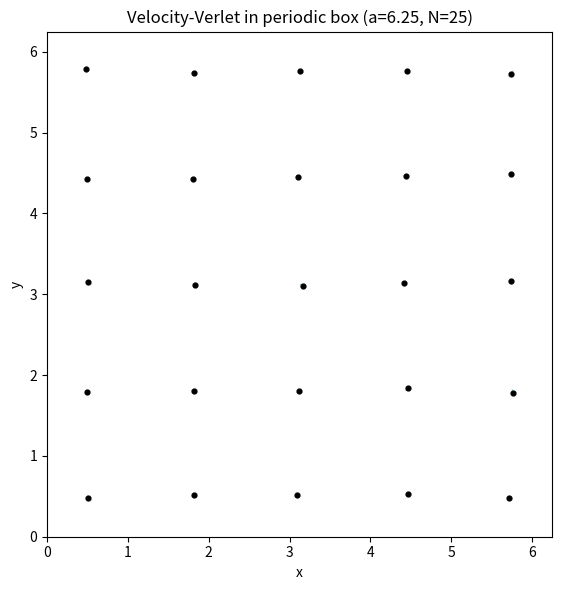

Write the Python code that produced this figure. (Note: this script raises an exception after producing the figure.)
import matplotlib
matplotlib.use("Agg")
import matplotlib.pyplot as plt
import numpy as np

# -------------------------------------------------------------------------
# Model: unit-mass particles in a periodic box of side a.
# Each particle obeys d^2 x_i/dt^2 = sum_j F(r_ij) * (unit vector i<-j),
# with the Lennard-Jones-type pair force magnitude F(r) = 1/r^13 - 1/r^7.
# The separation used is the minimum-image separation (nearest periodic copy).
# -------------------------------------------------------------------------

def bc_periodic(x, a):
    # Folding rule: bring a coordinate back into [0, a) by removing whole boxes.
    # Applied to POSITIONS only, never to velocities.
    return x - np.floor(x / a) * a


def min_image(dx, a):
    # Minimum-image convention: shift the separation into (-a/2, a/2]
    # so we always interact with the nearest periodic copy.
    return dx - np.round(dx / a) * a


def lj_force_magnitude(r):
    # Pair force magnitude F(r) = 1/r^13 - 1/r^7.
    return 1.0 / r**13 - 1.0 / r**7


def compute_forces(pos, a):
    # Sum pairwise forces on every particle, using minimum-image separations.
    n = pos.shape[0]
    forces = np.zeros_like(pos)
    for i in range(n):
        for j in range(n):
            if i == j:
                continue
            # separation vector from j to i, folded to nearest image
            d = min_image(pos[i] - pos[j], a)
            r = np.sqrt(np.sum(d * d))
            if r < 1e-12:            # guard against coincident particles
                continue
            Fmag = lj_force_magnitude(r)   # scalar force magnitude
            forces[i] += Fmag * (d / r)    # project along the unit separation
    return forces


def velocity_verlet_step(pos, vel, a, dt):
    # One explicit velocity-Verlet step (written out, not a library call).
    # 1) forces (=accelerations, since unit mass) at the current positions
    acc = compute_forces(pos, a)
    # 2) half-kick the velocities
    vel_half = vel + 0.5 * dt * acc
    # 3) drift the positions with the half-step velocity
    pos_new = pos + dt * vel_half
    # 4) apply the periodic-boundary correction to POSITIONS only
    pos_new = bc_periodic(pos_new, a)
    # 5) forces at the new positions
    acc_new = compute_forces(pos_new, a)
    # 6) second half-kick to complete the velocity update
    vel_new = vel_half + 0.5 * dt * acc_new
    return pos_new, vel_new


# -------------------------------------------------------------------------
# Run from 5C.5: box side a = 6.25, N = 25 particles.
# -------------------------------------------------------------------------
a = 6.25
N = 25
dt = 0.001

rng = np.random.default_rng(0)
# start particles on a slightly perturbed 5x5 grid so they are not coincident
grid = np.linspace(0.5, a - 0.5, 5)
gx, gy = np.meshgrid(grid, grid)
pos = np.column_stack([gx.ravel(), gy.ravel()]) + 0.01 * rng.standard_normal((N, 2))
pos = bc_periodic(pos, a)
vel = 0.1 * rng.standard_normal((N, 2))

# integrate a short trajectory
n_steps = 200
traj = np.empty((n_steps + 1, N, 2))
traj[0] = pos
for k in range(n_steps):
    pos, vel = velocity_verlet_step(pos, vel, a, dt)
    traj[k + 1] = pos

# confirm all positions stayed inside the box during the whole run
print("Box side a:", a)
print("Number of particles N:", N)
print("Min position over trajectory:", float(traj.min()))
print("Max position over trajectory:", float(traj.max()))
print("All positions inside [0, a):", bool(traj.min() >= 0.0 and traj.max() < a))

# -------------------------------------------------------------------------
# CHECK 1: a single particle stepping past a wall reappears on the opposite side.
# Place it near the far x-wall with an outward velocity so one drift crosses it.
# -------------------------------------------------------------------------
p1 = np.array([[a - 0.05, a / 2]])   # just inside the +x wall
v1 = np.array([[5.0, 0.0]])          # moving toward and past the wall
raw_x = p1[0, 0] + dt * (v1[0, 0])   # naive un-folded x after a drift (approx)
p1_new, v1_new = velocity_verlet_step(p1, v1, a, dt)
print("\nCHECK 1 (wall crossing):")
print("x before step:", float(p1[0, 0]))
print("x un-folded (would exceed a):", float(raw_x))
print("x after folding:", float(p1_new[0, 0]))
print("Reappeared on opposite (low-x) side:", bool(p1_new[0, 0] < a / 2))

# -------------------------------------------------------------------------
# CHECK 2: a particle leaving one side reappears on the opposite side,
# and its velocity is NOT wrapped (velocities only change via the kicks).
# Compare a folded position with the un-folded reference differing by one box.
# -------------------------------------------------------------------------
p2 = np.array([[0.02, a / 2]])       # just inside the -x wall
v2 = np.array([[-5.0, 0.0]])         # moving out through the -x wall
p2_new, v2_new = velocity_verlet_step(p2, v2, a, dt)
# reference un-folded position after one drift (half-step velocity ~ v2 since forces tiny)
acc_ref = compute_forces(p2, a)
vhalf_ref = v2 + 0.5 * dt * acc_ref
unfolded = p2[0, 0] + dt * vhalf_ref[0, 0]     # this is negative -> left the box
print("\nCHECK 2 (opposite side + velocity unchanged by wrap):")
print("x before step:", float(p2[0, 0]))
print("x un-folded (negative, outside box):", float(unfolded))
print("x after folding:", float(p2_new[0, 0]))
print("Folded x equals un-folded + a:", bool(abs(p2_new[0, 0] - (unfolded + a)) < 1e-9))
print("Reappeared on opposite (high-x) side:", bool(p2_new[0, 0] > a / 2))
# velocity check: wrapping does not touch velocity; folded and unfolded runs share vx
print("vx after step:", float(v2_new[0, 0]))
print("vx sign unchanged (still moving -x):", bool(v2_new[0, 0] < 0))

# one-sentence explanation of why CHECK 2 confirms the result
print("\nExplanation: The folded position equals the un-folded position minus exactly "
      "one box length while the velocity keeps its original value and direction, "
      "which shows the boundary rule only translates positions by whole boxes and "
      "never alters velocities.")

# -------------------------------------------------------------------------
# Figure: trajectories inside the box.
# -------------------------------------------------------------------------
fig, ax = plt.subplots(figsize=(6, 6))
for i in range(N):
    ax.plot(traj[:, i, 0], traj[:, i, 1], lw=0.6, alpha=0.6)
ax.scatter(traj[-1, :, 0], traj[-1, :, 1], c="k", s=12, zorder=3)
ax.set_xlim(0, a)
ax.set_ylim(0, a)
ax.set_aspect("equal")
ax.set_title(f"Velocity-Verlet in periodic box (a={a}, N={N})")
ax.set_xlabel("x")
ax.set_ylabel("y")
plt.tight_layout()
plt.savefig("/private/tmp/claude-501/-Users-lvmy-neu-teaching-numericalR-numericalR/e8e9d206-e3a8-4079-be52-06334c0a89a5/scratchpad/eval/gen/5C.4.1_s3.png")
